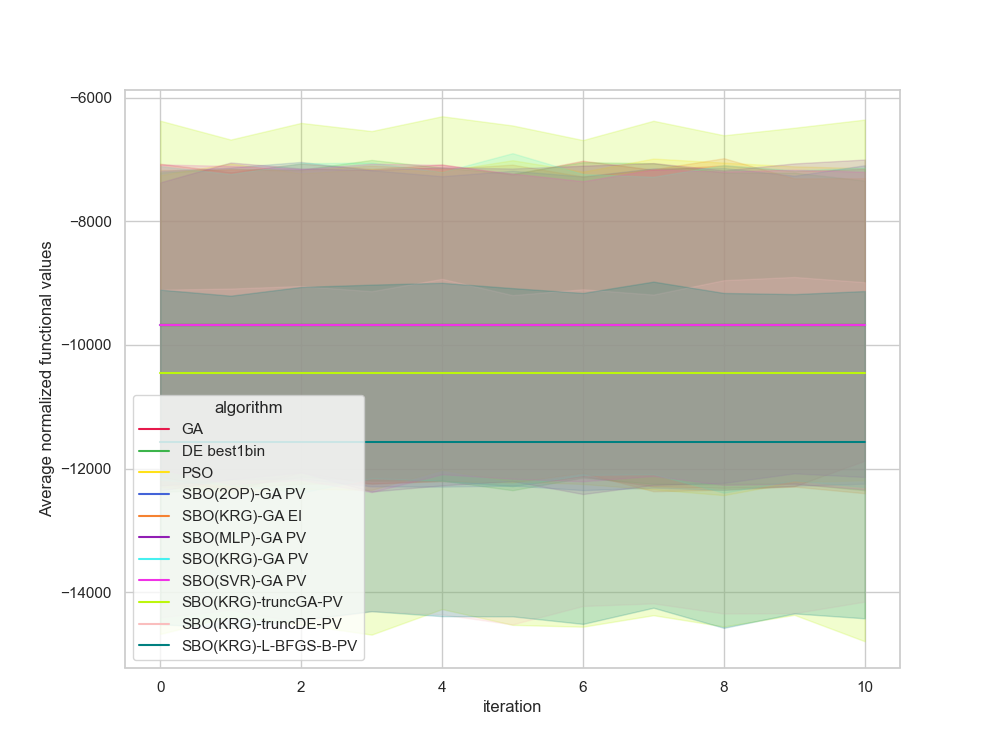

Data behind this chart, as committed beside it:
, Unnamed: 0, value, iteration, algorithm, replicate
0, 0.0, -4796, 0, GA, 0
1, 1.0, -4796, 1, GA, 0
2, 2.0, -4796, 2, GA, 0
3, 3.0, -4796, 3, GA, 0
4, 4.0, -4796, 4, GA, 0
5, 5.0, -4796, 5, GA, 0
6, 6.0, -4796, 6, GA, 0
7, 7.0, -4796, 7, GA, 0
8, 8.0, -4796, 8, GA, 0
9, 9.0, -4796, 9, GA, 0
10, 10.0, -4796, 10, GA, 0
11, 11.0, -7762, 0, GA, 1
12, 12.0, -7762, 1, GA, 1
13, 13.0, -7762, 2, GA, 1
14, 14.0, -7762, 3, GA, 1
15, 15.0, -7762, 4, GA, 1
16, 16.0, -7762, 5, GA, 1
17, 17.0, -7762, 6, GA, 1
18, 18.0, -7762, 7, GA, 1
19, 19.0, -7762, 8, GA, 1
20, 20.0, -7762, 9, GA, 1
21, 21.0, -7762, 10, GA, 1
22, 22.0, -11574, 0, GA, 2
23, 23.0, -11574, 1, GA, 2
24, 24.0, -11574, 2, GA, 2
25, 25.0, -11574, 3, GA, 2
26, 26.0, -11574, 4, GA, 2
27, 27.0, -11574, 5, GA, 2
28, 28.0, -11574, 6, GA, 2
29, 29.0, -11574, 7, GA, 2
30, 30.0, -11574, 8, GA, 2
31, 31.0, -11574, 9, GA, 2
32, 32.0, -11574, 10, GA, 2
33, 33.0, -14354, 0, GA, 3
34, 34.0, -14354, 1, GA, 3
35, 35.0, -14354, 2, GA, 3
36, 36.0, -14354, 3, GA, 3
37, 37.0, -14354, 4, GA, 3
38, 38.0, -14354, 5, GA, 3
39, 39.0, -14354, 6, GA, 3
40, 40.0, -14354, 7, GA, 3
41, 41.0, -14354, 8, GA, 3
42, 42.0, -14354, 9, GA, 3
43, 43.0, -14354, 10, GA, 3
44, 44.0, -14758, 0, GA, 4
45, 45.0, -14758, 1, GA, 4
46, 46.0, -14758, 2, GA, 4
47, 47.0, -14758, 3, GA, 4
48, 48.0, -14758, 4, GA, 4
49, 49.0, -14758, 5, GA, 4
50, 50.0, -14758, 6, GA, 4
51, 51.0, -14758, 7, GA, 4
52, 52.0, -14758, 8, GA, 4
53, 53.0, -14758, 9, GA, 4
54, 54.0, -14758, 10, GA, 4
55, 55.0, -15569, 0, GA, 5
56, 56.0, -15569, 1, GA, 5
57, 57.0, -15569, 2, GA, 5
58, 58.0, -15569, 3, GA, 5
59, 59.0, -15569, 4, GA, 5
... 1,150 more rows
